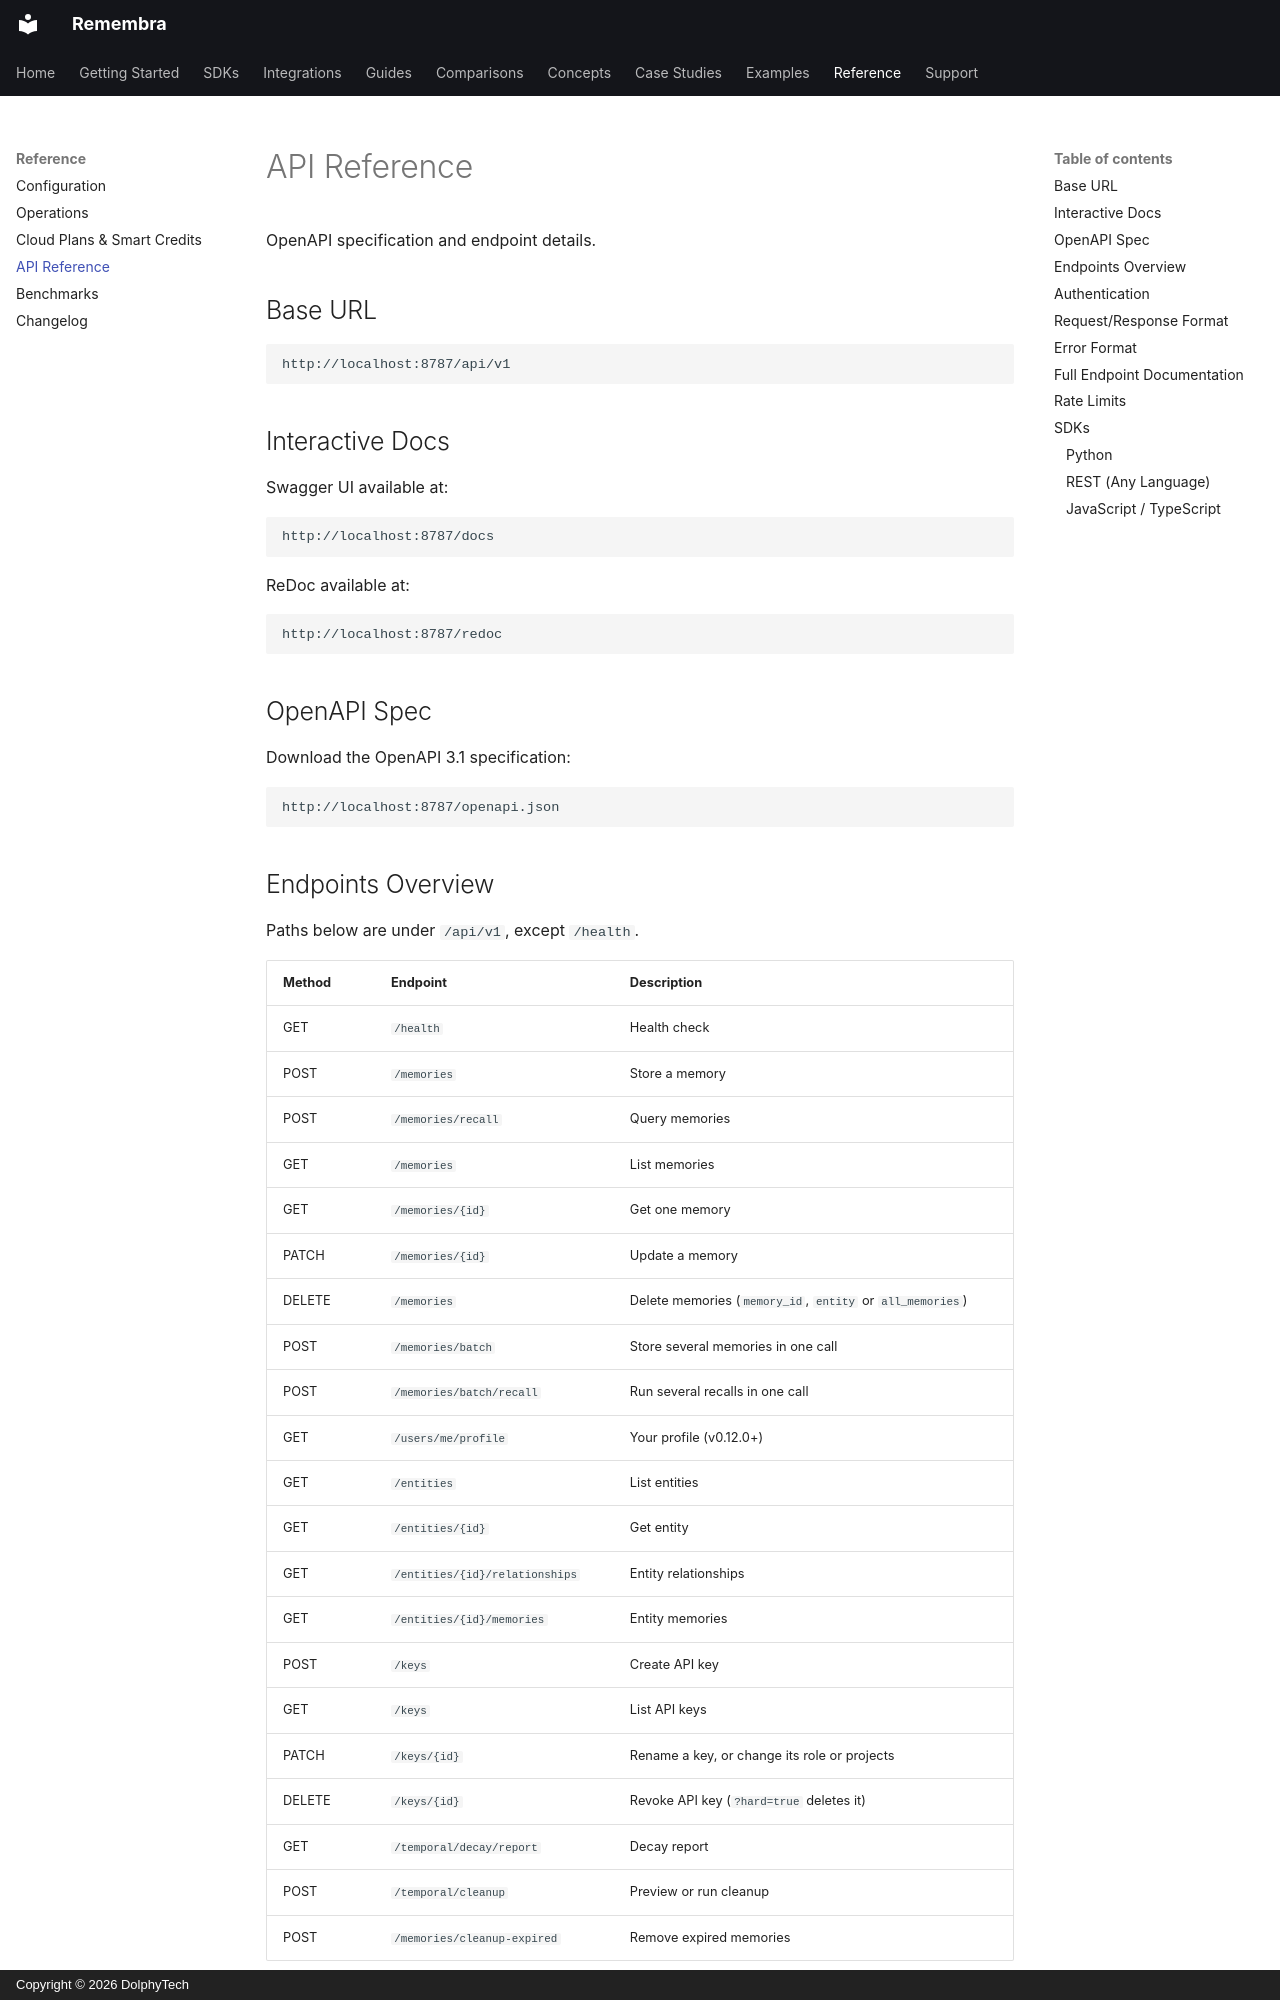

repository: remembra-ai/remembra · page: reference/api/index.html · generator: mkdocs · copyright: Copyright © 2026 DolphyTech

# API Reference

OpenAPI specification and endpoint details.

## Base URL

```
http://localhost:8787/api/v1
```

## Interactive Docs

Swagger UI available at:

```
http://localhost:8787/docs
```

ReDoc available at:

```
http://localhost:8787/redoc
```

## OpenAPI Spec

Download the OpenAPI 3.1 specification:

```
http://localhost:8787/openapi.json
```

## Endpoints Overview

Paths below are under `/api/v1`, except `/health`.

| Method | Endpoint | Description |
|--------|----------|-------------|
| GET | `/health` | Health check |
| POST | `/memories` | Store a memory |
| POST | `/memories/recall` | Query memories |
| GET | `/memories` | List memories |
| GET | `/memories/{id}` | Get one memory |
| PATCH | `/memories/{id}` | Update a memory |
| DELETE | `/memories` | Delete memories (`memory_id`, `entity` or `all_memories`) |
| POST | `/memories/batch` | Store several memories in one call |
| POST | `/memories/batch/recall` | Run several recalls in one call |
| GET | `/users/me/profile` | Your profile (v0.12.0+) |
| GET | `/entities` | List entities |
| GET | `/entities/{id}` | Get entity |
| GET | `/entities/{id}/relationships` | Entity relationships |
| GET | `/entities/{id}/memories` | Entity memories |
| POST | `/keys` | Create API key |
| GET | `/keys` | List API keys |
| PATCH | `/keys/{id}` | Rename a key, or change its role or projects |
| DELETE | `/keys/{id}` | Revoke API key (`?hard=true` deletes it) |
| GET | `/temporal/decay/report` | Decay report |
| POST | `/temporal/cleanup` | Preview or run cleanup |
| POST | `/memories/cleanup-expired` | Remove expired memories |

The full list is in the OpenAPI spec.
